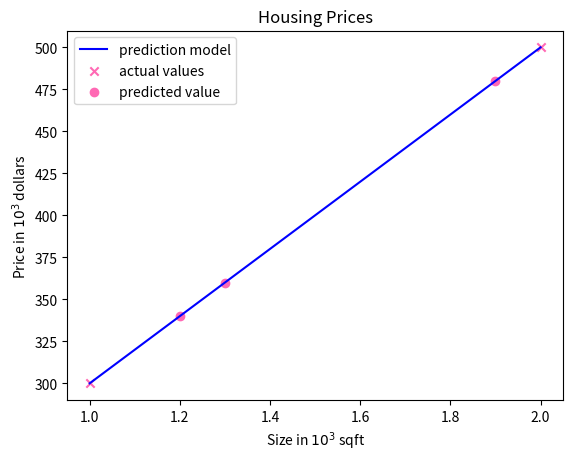

Write the Python code that produced this figure.
import numpy as np
import matplotlib.pyplot as plt

# Training Data
x_train = np.array([1.0, 2.0])
y_train = np.array([300.0, 500.0])


# Initial weight and bias parameters
w = 200
b = 100


def compute_model(x, w, b):
    """Computes the prediction of a linear model"""

    m = x.shape[0]

    f_wb = np.zeros(m)
    for i in range(m):
        f_wb[i] = w * x[i] + b
    return f_wb


f_wb = compute_model(
    x_train,
    w,
    b,
)

# Make a prediction on a unknown input
x_1 = np.array([1.2, 1.3, 1.9])
p_1 = compute_model(x_1, w, b)
# Plot the linear model
plt.plot(x_train, f_wb, c="b", label="prediction model")
# Plot the training data points
plt.scatter(x_train, y_train, marker="x", c="hotpink", label="actual values")
# Plot the unknown data points
plt.scatter(x_1, p_1, marker="o", c="hotpink", label="predicted value")
# Plot Configuration
plt.title("Housing Prices")
plt.ylabel(f"Price in $10^3$ dollars")
plt.xlabel(f"Size in $10^3$ sqft")
plt.legend()
plt.show()
